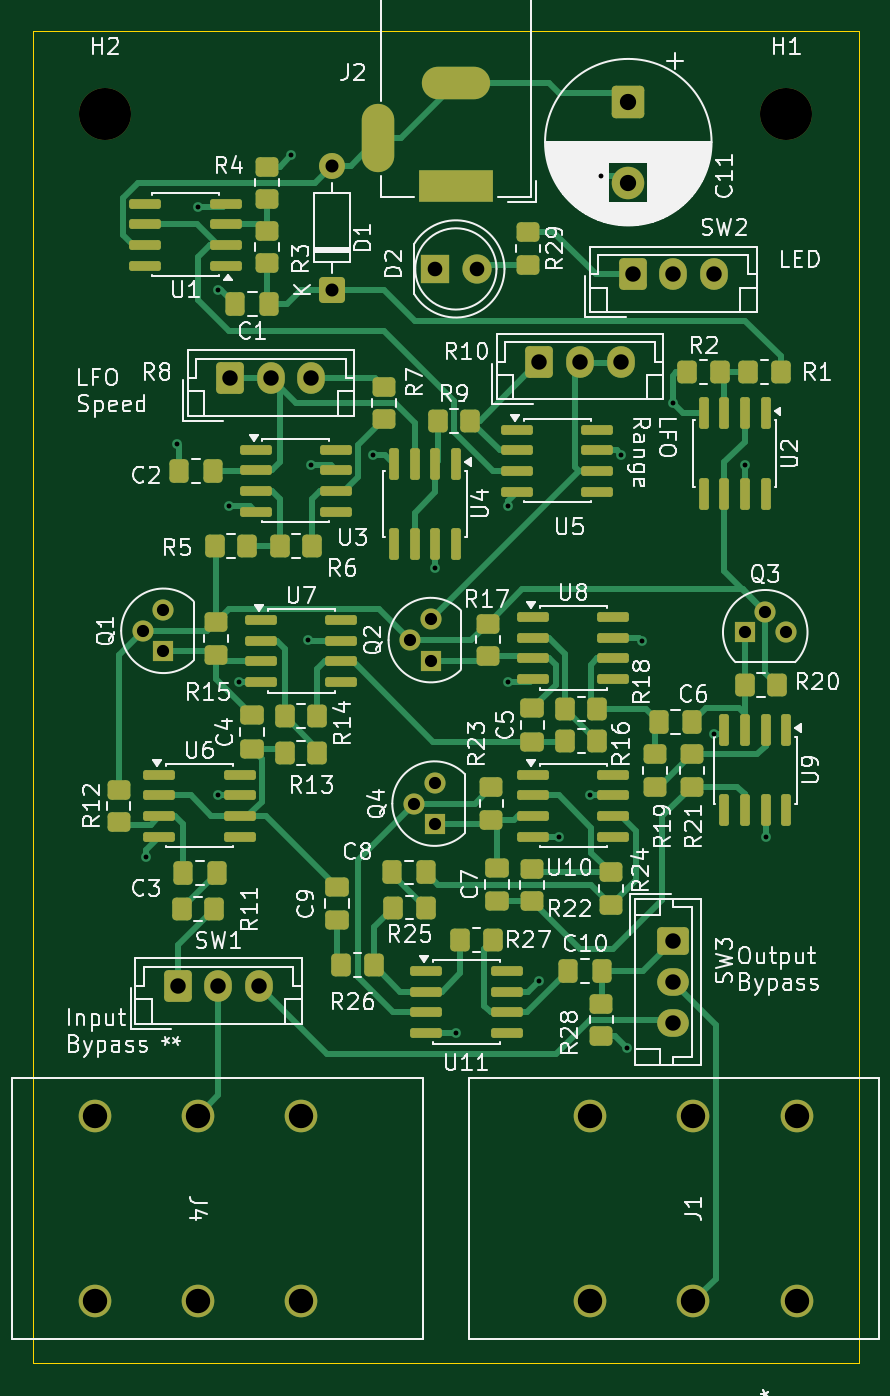
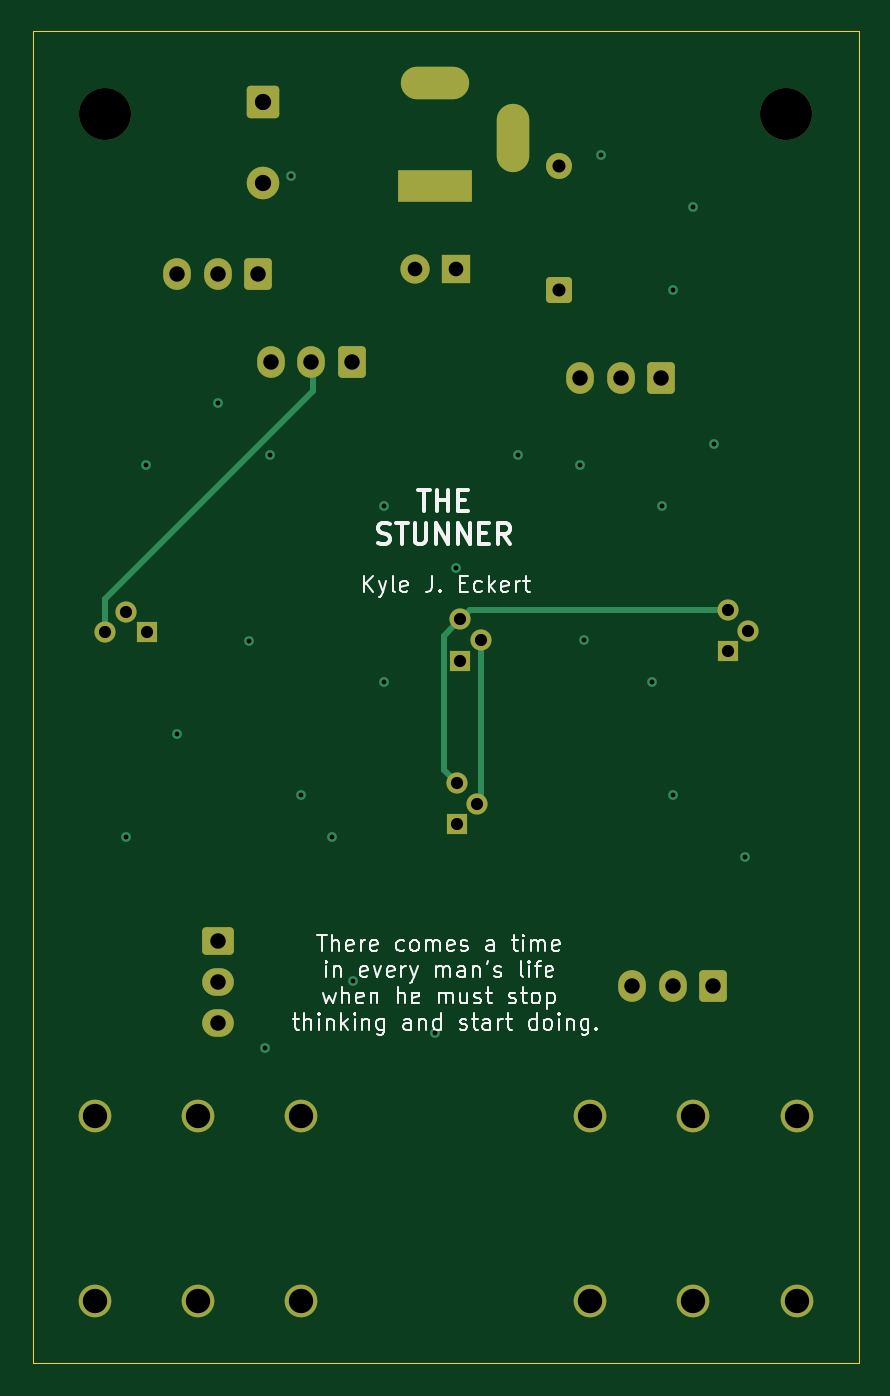
Circuit board: 13 layer files. Board 50.8 x 81.9 mm.
- bottom_copper: Phaser-B_Cu.gbr (6680 bytes)
- bottom_mask: Phaser-B_Mask.gbr (3472 bytes)
- paste: Phaser-B_Paste.gbr (493 bytes)
- bottom_silk: Phaser-B_Silkscreen.gbr (37942 bytes)
- outline: Phaser-Edge_Cuts.gbr (923 bytes)
- top_copper: Phaser-F_Cu.gbr (33497 bytes)
- top_mask: Phaser-F_Mask.gbr (9725 bytes)
- paste: Phaser-F_Paste.gbr (7286 bytes)
- top_silk: Phaser-F_Silkscreen.gbr (136461 bytes)
- inner_copper: Phaser-In1_Cu.gbr (100700 bytes)
- inner_copper: Phaser-In2_Cu.gbr (108538 bytes)
- drill: Phaser-NPTH.drl (404 bytes)
- drill: Phaser-PTH.drl (2005 bytes)

=== bottom_copper: Phaser-B_Cu.gbr (6680 bytes, source omitted) ===
=== bottom_mask: Phaser-B_Mask.gbr ===
%TF.GenerationSoftware,KiCad,Pcbnew,10.0.6-10.0.6~ubuntu26.04.1*%
%TF.CreationDate,2026-11-20T20:35:46-05:00*%
%TF.ProjectId,Phaser,50686173-6572-42e6-9b69-6361645f7063,rev?*%
%TF.SameCoordinates,Original*%
%TF.FileFunction,Soldermask,Bot*%
%TF.FilePolarity,Negative*%
%FSLAX46Y46*%
G04 Gerber Fmt 4.6, Leading zero omitted, Abs format (unit mm)*
G04 Created by KiCad (PCBNEW 10.0.6-10.0.6~ubuntu26.04.1) date 2026-11-20 20:35:46*
%MOMM*%
%LPD*%
G01*
G04 APERTURE LIST*
G04 Aperture macros list*
%AMRoundRect*
0 Rectangle with rounded corners*
0 $1 Rounding radius*
0 $2 $3 $4 $5 $6 $7 $8 $9 X,Y pos of 4 corners*
0 Add a 4 corners polygon primitive as box body*
4,1,4,$2,$3,$4,$5,$6,$7,$8,$9,$2,$3,0*
0 Add four circle primitives for the rounded corners*
1,1,$1+$1,$2,$3*
1,1,$1+$1,$4,$5*
1,1,$1+$1,$6,$7*
1,1,$1+$1,$8,$9*
0 Add four rect primitives between the rounded corners*
20,1,$1+$1,$2,$3,$4,$5,0*
20,1,$1+$1,$4,$5,$6,$7,0*
20,1,$1+$1,$6,$7,$8,$9,0*
20,1,$1+$1,$8,$9,$2,$3,0*%
G04 Aperture macros list end*
%ADD10C,3.200000*%
%ADD11R,1.300000X1.300000*%
%ADD12C,1.300000*%
%ADD13RoundRect,0.250000X-0.600000X-0.725000X0.600000X-0.725000X0.600000X0.725000X-0.600000X0.725000X0*%
%ADD14O,1.700000X1.950000*%
%ADD15RoundRect,0.250000X-0.750000X0.750000X-0.750000X-0.750000X0.750000X-0.750000X0.750000X0.750000X0*%
%ADD16C,2.000000*%
%ADD17C,2.006600*%
%ADD18RoundRect,0.250000X0.550000X-0.550000X0.550000X0.550000X-0.550000X0.550000X-0.550000X-0.550000X0*%
%ADD19C,1.600000*%
%ADD20R,1.800000X1.800000*%
%ADD21C,1.800000*%
%ADD22RoundRect,0.250000X-0.725000X0.600000X-0.725000X-0.600000X0.725000X-0.600000X0.725000X0.600000X0*%
%ADD23O,1.950000X1.700000*%
%ADD24R,4.600000X2.000000*%
%ADD25O,4.200000X2.000000*%
%ADD26O,2.000000X4.200000*%
G04 APERTURE END LIST*
D10*
%TO.C,H2*%
X113665000Y-19685000D03*
%TD*%
D11*
%TO.C,Q1*%
X117265000Y-52737500D03*
D12*
X115995000Y-51467500D03*
X117265000Y-50197500D03*
%TD*%
D13*
%TO.C,R10*%
X140375000Y-34925000D03*
D14*
X142875000Y-34925000D03*
X145375000Y-34925000D03*
%TD*%
D11*
%TO.C,Q3*%
X153007500Y-51555000D03*
D12*
X154277500Y-50285000D03*
X155547500Y-51555000D03*
%TD*%
D11*
%TO.C,Q2*%
X133710000Y-53307500D03*
D12*
X132440000Y-52037500D03*
X133710000Y-50767500D03*
%TD*%
D15*
%TO.C,C11*%
X145855000Y-18914646D03*
D16*
X145855000Y-23914646D03*
%TD*%
D13*
%TO.C,SW1*%
X118150000Y-73325000D03*
D14*
X120650000Y-73325000D03*
X123150000Y-73325000D03*
%TD*%
D10*
%TO.C,H1*%
X155575000Y-19685000D03*
%TD*%
D13*
%TO.C,SW2*%
X146130000Y-29545000D03*
D14*
X148630000Y-29545000D03*
X151130000Y-29545000D03*
%TD*%
D17*
%TO.C,J1*%
X156210000Y-92710000D03*
X156210000Y-81279999D03*
X149860000Y-92710000D03*
X149859999Y-81280000D03*
X143510000Y-92710000D03*
X143509999Y-81280000D03*
%TD*%
D13*
%TO.C,R8*%
X121365000Y-35930000D03*
D14*
X123865000Y-35930000D03*
X126365000Y-35930000D03*
%TD*%
D18*
%TO.C,D1*%
X127635000Y-30480000D03*
D19*
X127635000Y-22860000D03*
%TD*%
D17*
%TO.C,J4*%
X113029999Y-81280000D03*
X113029999Y-92710001D03*
X119379999Y-81280000D03*
X119380000Y-92710000D03*
X125729999Y-81280000D03*
X125730000Y-92710000D03*
%TD*%
D20*
%TO.C,D2*%
X133980000Y-29210000D03*
D21*
X136520000Y-29210000D03*
%TD*%
D22*
%TO.C,SW3*%
X148590000Y-70565000D03*
D23*
X148590000Y-73065000D03*
X148590000Y-75565000D03*
%TD*%
D11*
%TO.C,Q4*%
X133939447Y-63365000D03*
D12*
X132669447Y-62095000D03*
X133939447Y-60825000D03*
%TD*%
D24*
%TO.C,J2*%
X135270000Y-24080000D03*
D25*
X135270000Y-17780000D03*
D26*
X130470000Y-21180000D03*
%TD*%
M02*

=== paste: Phaser-B_Paste.gbr ===
%TF.GenerationSoftware,KiCad,Pcbnew,10.0.6-10.0.6~ubuntu26.04.1*%
%TF.CreationDate,2026-11-20T20:35:44-05:00*%
%TF.ProjectId,Phaser,50686173-6572-42e6-9b69-6361645f7063,rev?*%
%TF.SameCoordinates,Original*%
%TF.FileFunction,Paste,Bot*%
%TF.FilePolarity,Positive*%
%FSLAX46Y46*%
G04 Gerber Fmt 4.6, Leading zero omitted, Abs format (unit mm)*
G04 Created by KiCad (PCBNEW 10.0.6-10.0.6~ubuntu26.04.1) date 2026-11-20 20:35:44*
%MOMM*%
%LPD*%
G01*
G04 APERTURE LIST*
G04 APERTURE END LIST*
M02*

=== bottom_silk: Phaser-B_Silkscreen.gbr (37942 bytes, source omitted) ===
=== outline: Phaser-Edge_Cuts.gbr ===
%TF.GenerationSoftware,KiCad,Pcbnew,10.0.6-10.0.6~ubuntu26.04.1*%
%TF.CreationDate,2026-11-20T20:35:46-05:00*%
%TF.ProjectId,Phaser,50686173-6572-42e6-9b69-6361645f7063,rev?*%
%TF.SameCoordinates,Original*%
%TF.FileFunction,Profile,NP*%
%FSLAX46Y46*%
G04 Gerber Fmt 4.6, Leading zero omitted, Abs format (unit mm)*
G04 Created by KiCad (PCBNEW 10.0.6-10.0.6~ubuntu26.04.1) date 2026-11-20 20:35:46*
%MOMM*%
%LPD*%
G01*
G04 APERTURE LIST*
%TA.AperFunction,Profile*%
%ADD10C,0.050000*%
%TD*%
G04 APERTURE END LIST*
D10*
X109220000Y-27305000D02*
X109220000Y-14605000D01*
X109220000Y-96520000D02*
X109220000Y-27305000D01*
X109220000Y-96520000D02*
X160020000Y-96520000D01*
X121920000Y-14605000D02*
X109220000Y-14605000D01*
X121920000Y-14605000D02*
X147320000Y-14605000D01*
X147320000Y-14605000D02*
X160020000Y-14605000D01*
X160020000Y-27305000D02*
X160020000Y-14605000D01*
X160020000Y-96520000D02*
X160020000Y-27305000D01*
M02*

=== top_copper: Phaser-F_Cu.gbr (33497 bytes, source omitted) ===
=== top_mask: Phaser-F_Mask.gbr (9725 bytes, source omitted) ===
=== paste: Phaser-F_Paste.gbr (7286 bytes, source omitted) ===
=== top_silk: Phaser-F_Silkscreen.gbr (136461 bytes, source omitted) ===
=== inner_copper: Phaser-In1_Cu.gbr (100700 bytes, source omitted) ===
=== inner_copper: Phaser-In2_Cu.gbr (108538 bytes, source omitted) ===
=== drill: Phaser-NPTH.drl ===
M48
; DRILL file KiCad 10.0.6-10.0.6~ubuntu26.04.1 date 2026-11-20T20:35:40
; FORMAT={-:-/ absolute / metric / decimal}
; #@! TF.CreationDate,2026-11-20T20:35:40-05:00
; #@! TF.GenerationSoftware,Kicad,Pcbnew,10.0.6-10.0.6~ubuntu26.04.1
; #@! TF.FileFunction,NonPlated,1,4,NPTH
FMAT,2
METRIC
; #@! TA.AperFunction,NonPlated,NPTH,ComponentDrill
T1C3.200
%
G90
G05
T1
X113.665Y-19.685
X155.575Y-19.685
M30

=== drill: Phaser-PTH.drl ===
M48
; DRILL file KiCad 10.0.6-10.0.6~ubuntu26.04.1 date 2026-11-20T20:35:40
; FORMAT={-:-/ absolute / metric / decimal}
; #@! TF.CreationDate,2026-11-20T20:35:40-05:00
; #@! TF.GenerationSoftware,Kicad,Pcbnew,10.0.6-10.0.6~ubuntu26.04.1
; #@! TF.FileFunction,Plated,1,4,PTH
FMAT,2
METRIC
; #@! TA.AperFunction,Plated,PTH,ViaDrill
T1C0.300
; #@! TA.AperFunction,Plated,PTH,ComponentDrill
T2C0.750
; #@! TA.AperFunction,Plated,PTH,ComponentDrill
T3C0.800
; #@! TA.AperFunction,Plated,PTH,ComponentDrill
T4C0.900
; #@! TA.AperFunction,Plated,PTH,ComponentDrill
T5C0.950
; #@! TA.AperFunction,Plated,PTH,ComponentDrill
T6C1.000
; #@! TA.AperFunction,Plated,PTH,ComponentDrill
T7C1.499
%
G90
G05
T1
X116.205Y-65.405
X118.11Y-40.005
X119.38Y-25.4
X120.65Y-30.48
X120.65Y-61.595
X121.285Y-43.815
X121.92Y-54.61
X125.095Y-22.225
X126.138Y-52.044
X126.365Y-41.275
X130.175Y-40.64
X133.985Y-47.625
X135.255Y-76.2
X138.43Y-43.815
X138.43Y-54.61
X140.335Y-73.025
X141.605Y-64.135
X143.51Y-61.595
X144.145Y-23.495
X145.415Y-40.64
X145.746Y-77.105
X146.685Y-52.07
X148.59Y-37.465
X151.13Y-57.785
X153.035Y-41.275
X154.305Y-64.135
T2
X115.995Y-51.468
X117.265Y-50.197
X117.265Y-52.737
X132.44Y-52.037
X132.669Y-62.095
X133.71Y-50.767
X133.71Y-53.307
X133.939Y-60.825
X133.939Y-63.365
X153.007Y-51.555
X154.278Y-50.285
X155.547Y-51.555
T3
X127.635Y-22.86
X127.635Y-30.48
T4
X133.98Y-29.21
X136.52Y-29.21
T5
X118.15Y-73.325
X120.65Y-73.325
X121.365Y-35.93
X123.15Y-73.325
X123.865Y-35.93
X126.365Y-35.93
X140.375Y-34.925
X142.875Y-34.925
X145.375Y-34.925
X146.13Y-29.545
X148.59Y-70.565
X148.59Y-73.065
X148.59Y-75.565
X148.63Y-29.545
X151.13Y-29.545
T6
X145.855Y-18.915
X145.855Y-23.915
T7
X113.03Y-81.28
X113.03Y-92.71
X119.38Y-81.28
X119.38Y-92.71
X125.73Y-81.28
X125.73Y-92.71
X143.51Y-81.28
X143.51Y-92.71
X149.86Y-81.28
X149.86Y-92.71
X156.21Y-81.28
X156.21Y-92.71
T6
G00X130.47Y-22.28
M15
G01X130.47Y-20.08
M16
G05
G00X136.37Y-17.78
M15
G01X134.17Y-17.78
M16
G05
G00X136.57Y-24.08
M15
G01X133.97Y-24.08
M16
G05
M30
